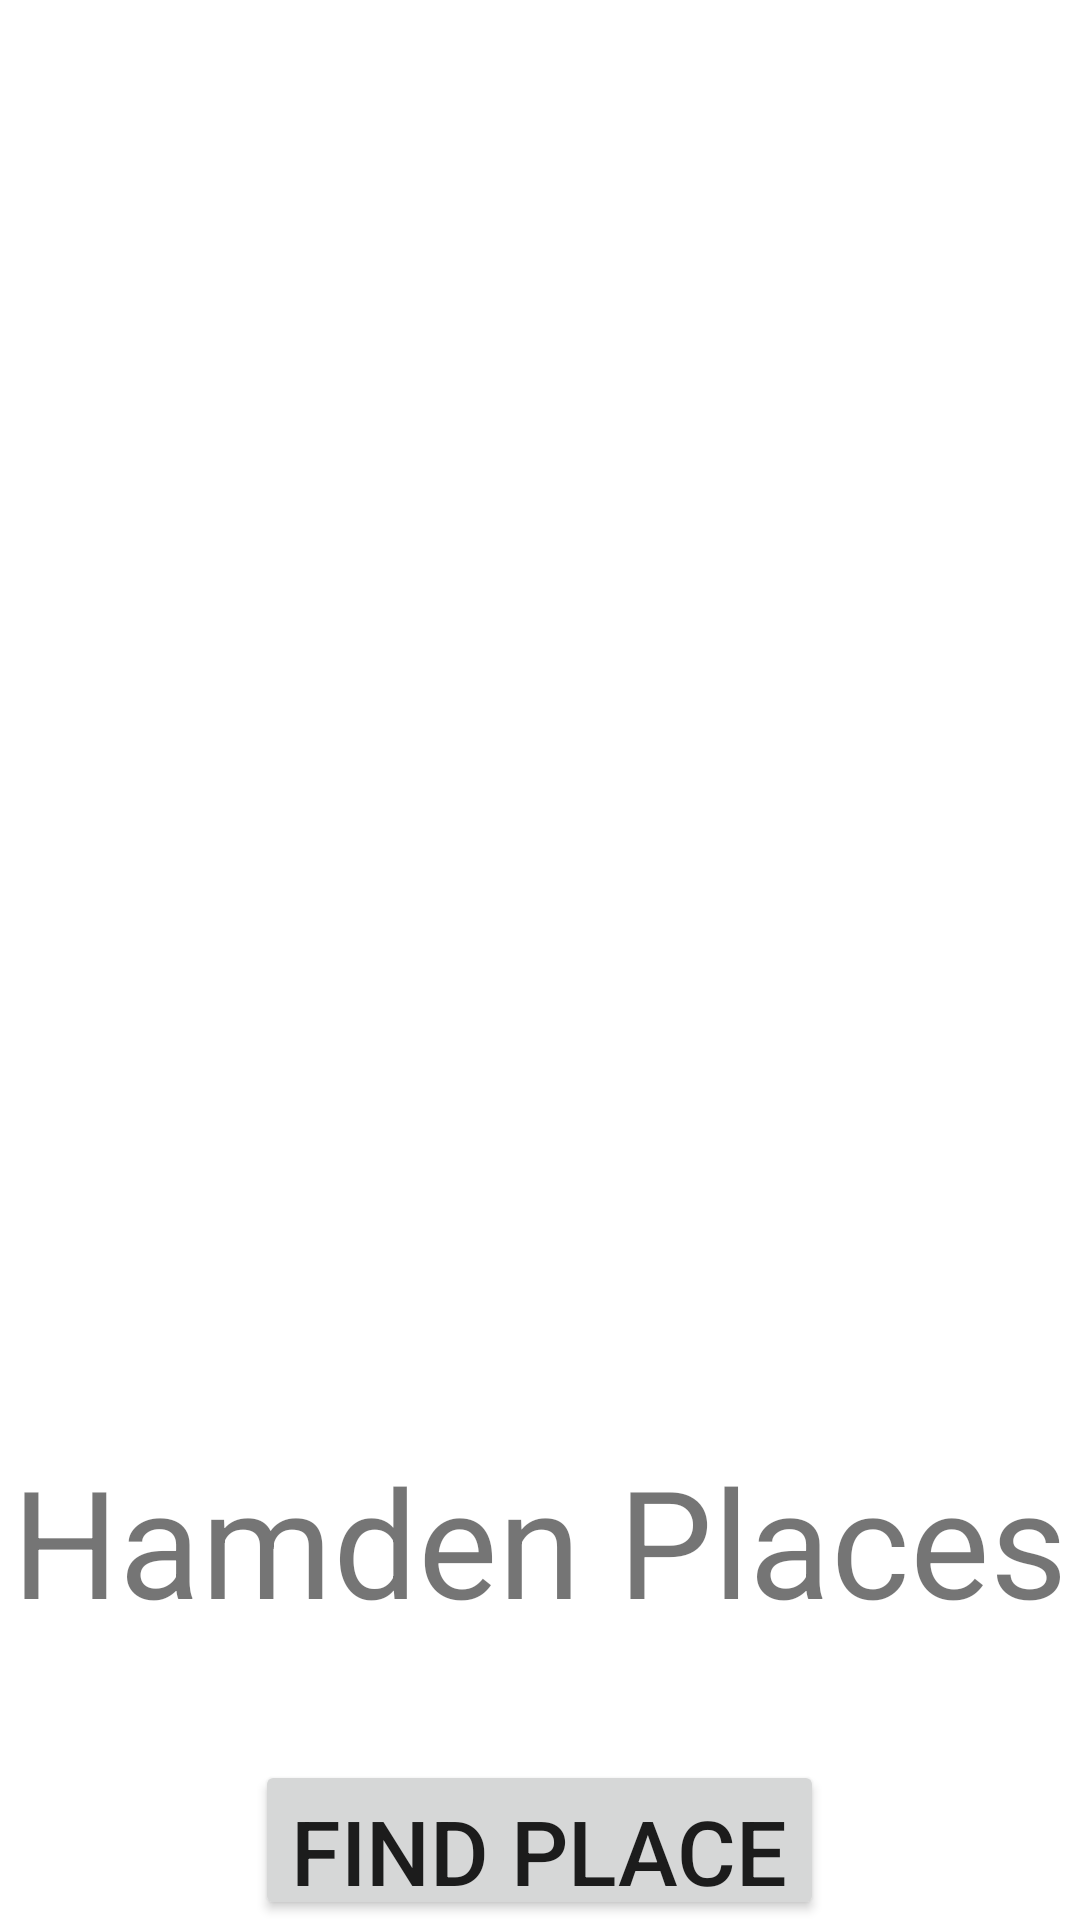

Produce the Android XML layout that renders to this screen, including the resource entries it uses.
<!-- AndroidManifest.xml: application theme Theme.SER_210_Final_Assignment -->
<!-- res/layout/activity_main.xml -->
<?xml version="1.0" encoding="utf-8"?>
<LinearLayout xmlns:android="http://schemas.android.com/apk/res/android"
    xmlns:tools="http://schemas.android.com/tools"
    android:layout_width="match_parent"
    android:layout_height="match_parent"
    android:orientation="vertical"
    tools:context=".MainActivity">

    <ImageView
        android:layout_width="300dp"
        android:layout_height="400dp"
        android:layout_marginTop="40dp"
        android:layout_gravity="center"/>
    <TextView
        android:layout_width="wrap_content"
        android:layout_height="wrap_content"
        android:layout_marginTop="40dp"
        android:text="Hamden Places"
        android:textSize="50dp"
        android:layout_gravity="center"/>

    <Button
        android:layout_width="wrap_content"
        android:layout_height="wrap_content"
        android:layout_marginTop="40dp"
        android:layout_gravity="center"
        android:id="@+id/startApp"
        android:text="Find Place"
        android:textSize="30dp"
        android:onClick="startApp" />

</LinearLayout>
<!-- resources referenced by this layout -->
<resources>
  <style name="Theme.SER_210_Final_Assignment" parent="Theme.MaterialComponents.DayNight.DarkActionBar">
          
          <item name="colorPrimary">@color/purple_500</item>
          <item name="colorPrimaryVariant">@color/purple_700</item>
          <item name="colorOnPrimary">@color/white</item>
          
          <item name="colorSecondary">@color/teal_200</item>
          <item name="colorSecondaryVariant">@color/teal_700</item>
          <item name="colorOnSecondary">@color/black</item>
          
          <item name="android:statusBarColor" tools:targetApi="l">?attr/colorPrimaryVariant</item>
          
      </style>
  <!-- not gathered from this repository: default colours our renderer supplied (Android Studio template values) -->
  <color name="purple_500">#FF6200EE</color>
  <color name="purple_700">#FF3700B3</color>
  <color name="teal_200">#FF03DAC5</color>
  <color name="teal_700">#FF018786</color>
  <color name="black">#FF000000</color>
  <color name="white">#FFFFFFFF</color>
</resources>
